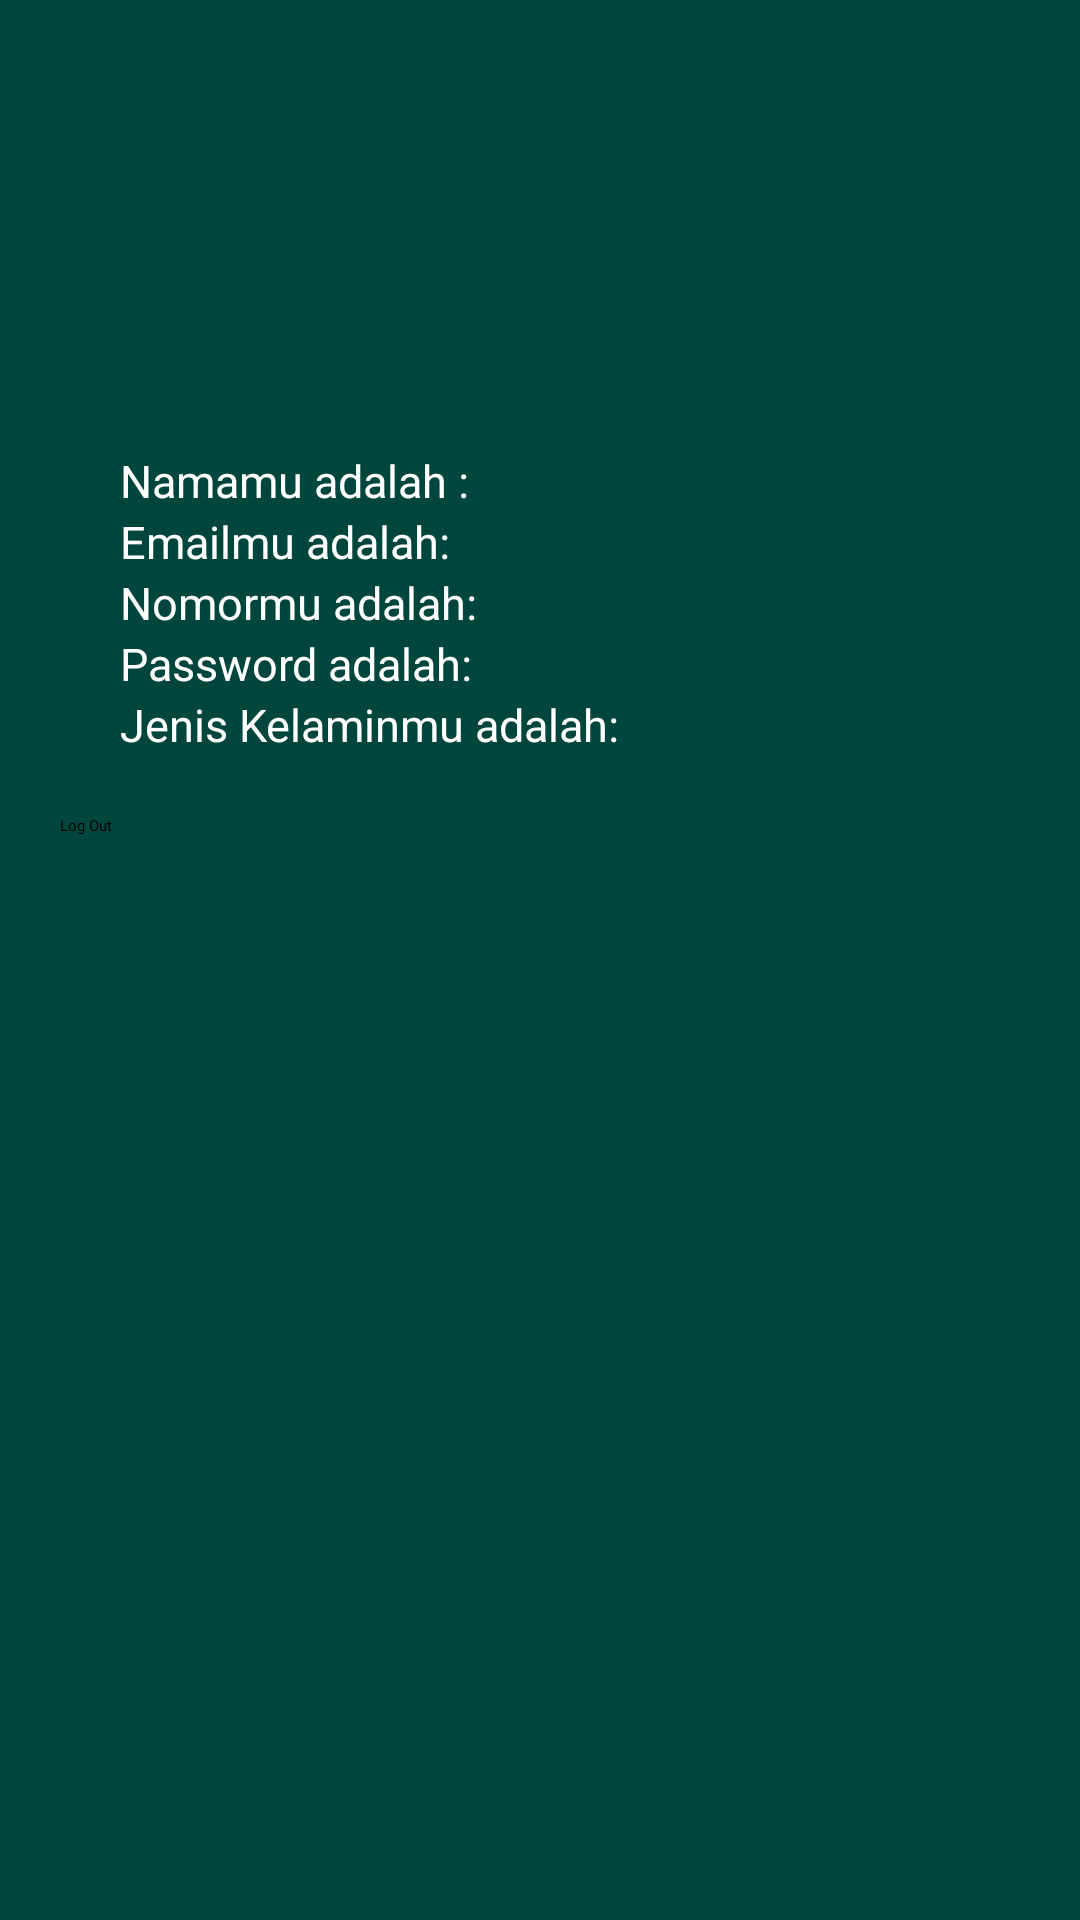

Layout XML and referenced resources for this Android screen:
<!-- AndroidManifest.xml: application theme Theme.MyIntent -->
<!-- res/layout/activity_third.xml -->
<?xml version="1.0" encoding="utf-8"?>
<LinearLayout xmlns:android="http://schemas.android.com/apk/res/android"
    xmlns:app="http://schemas.android.com/apk/res-auto"
    xmlns:tools="http://schemas.android.com/tools"
    android:id="@+id/main"
    android:layout_width="match_parent"
    android:layout_height="match_parent"
    android:orientation="vertical"
    android:paddingHorizontal="20dp"
    android:paddingVertical="50dp"
    android:background="@color/background"
    tools:context=".ThirdActivity">

    <LinearLayout
        android:id="@+id/atas"
        android:layout_marginTop="70dp"
        android:orientation="vertical"
        android:layout_width="match_parent"
        android:layout_height="wrap_content">

        <ImageView
            android:id="@+id/gambar_sign_up"
            android:layout_width="wrap_content"
            android:layout_height="wrap_content"
            android:src="@drawable/a_rocket"
            android:layout_gravity="center_horizontal"/>
    </LinearLayout>
    <LinearLayout
        android:id="@+id/tengah"
        android:orientation="vertical"
        android:layout_marginTop="30dp"
        android:layout_width="match_parent"
        android:paddingHorizontal="20dp"
        android:layout_height="wrap_content">

        <TextView
            android:id="@+id/nama_tampil"
            android:layout_width="match_parent"
            android:layout_height="wrap_content"
            android:textSize="15sp"
            android:textColor="@color/white"
            android:text="Namamu adalah : "/>
        <TextView
            android:id="@+id/email_tampil"
            android:layout_width="match_parent"
            android:layout_height="wrap_content"
            android:textSize="15sp"
            android:textColor="@color/white"
            android:text="Emailmu adalah: "/>
        <TextView
            android:id="@+id/nomor_tampil"
            android:layout_width="match_parent"
            android:layout_height="wrap_content"
            android:textSize="15sp"
            android:textColor="@color/white"
            android:text="Nomormu adalah: "/>
        <TextView
            android:id="@+id/password_tampil"
            android:layout_width="match_parent"
            android:layout_height="wrap_content"
            android:textSize="15sp"
            android:textColor="@color/white"
            android:text="Password adalah: "/>
        <TextView
            android:id="@+id/kelamin_tampil"
            android:layout_width="match_parent"
            android:layout_height="wrap_content"
            android:textSize="15sp"
            android:textColor="@color/white"
            android:text="Jenis Kelaminmu adalah: "/>

    </LinearLayout>
    <LinearLayout
        android:id="@+id/bawah"
        android:layout_marginTop="20dp"
        android:orientation="vertical"
        android:layout_width="match_parent"
        android:layout_height="wrap_content">

        <Button
            android:id="@+id/logout"
            android:layout_width="match_parent"
            android:layout_height="wrap_content"
            android:backgroundTint="@color/wow"
            android:text="Log Out"/>
    </LinearLayout>

</LinearLayout>
<!-- resources referenced by this layout -->
<resources>
  <color name="background">#00463C</color>
  <color name="white">#FFFFFFFF</color>
  <color name="wow">#E7CE35</color>
</resources>
